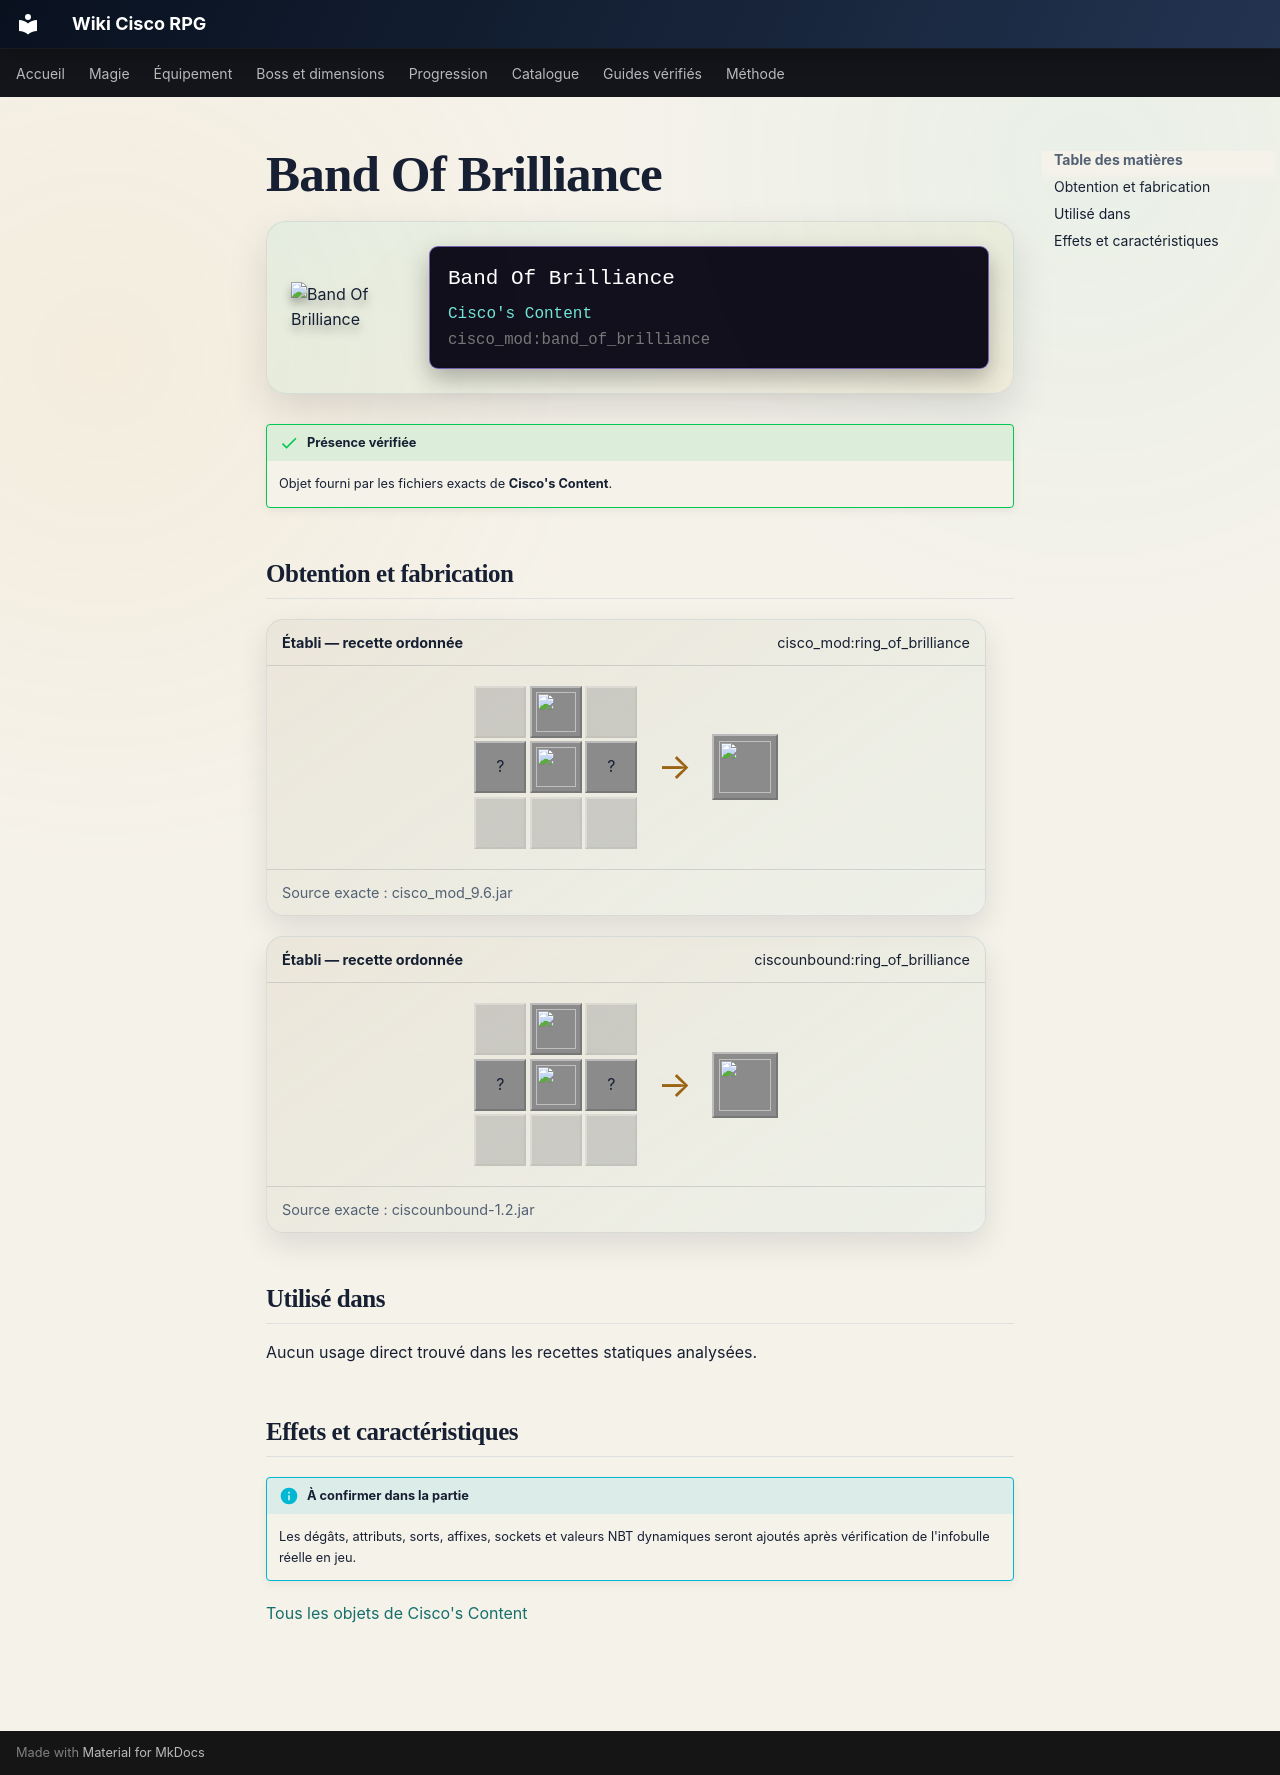

repository: Kloups-Dev/wiki-cisco-rpg · page: catalogue/objets/cisco_mod/band_of_brilliance/index.html · generator: mkdocs

# Band Of Brilliance

<div class="mc-item-showcase">
<img class="mc-item-icon" src="../../../../assets/generated/items/cisco_mod/band_of_brilliance.png" alt="Band Of Brilliance">
<div class="mc-tooltip-card">
<div class="mc-tooltip-card__name">Band Of Brilliance</div>
<div class="mc-tooltip-card__mod">Cisco&#x27;s Content</div>
<div class="mc-tooltip-card__id">cisco_mod:band_of_brilliance</div>
</div>
</div>

!!! success "Présence vérifiée"
    Objet fourni par les fichiers exacts de **Cisco's Content**.

## Obtention et fabrication

<div class="jei-recipe"><div class="jei-recipe__head"><strong>Établi — recette ordonnée</strong><span>cisco_mod:ring_of_brilliance</span></div><div class="jei-recipe__body"><div class="jei-grid"><span class="jei-slot jei-slot--empty"></span><a class="jei-slot" href="../../../../catalogue/objets/cisco_mod/brightsteel_ingot/" title="Brightsteel Alloy (cisco_mod:brightsteel_ingot)"><img src="../../../../assets/generated/items/cisco_mod/brightsteel_ingot.png" alt="" loading="lazy"></a><span class="jei-slot jei-slot--empty"></span><span class="jei-slot" title="Gold Ingot (minecraft:gold_ingot)">?</span><a class="jei-slot" href="../../../../catalogue/objets/cisco_mod/divine_core/" title="Divine Ruby (cisco_mod:divine_core)"><img src="../../../../assets/generated/items/cisco_mod/divine_core.png" alt="" loading="lazy"></a><span class="jei-slot" title="Gold Ingot (minecraft:gold_ingot)">?</span><span class="jei-slot jei-slot--empty"></span><span class="jei-slot jei-slot--empty"></span><span class="jei-slot jei-slot--empty"></span></div><span class="jei-arrow">→</span><span class="jei-slot jei-slot--result"><img src="../../../../assets/generated/items/cisco_mod/band_of_brilliance.png" alt=""></span></div><div class="jei-recipe__source">Source exacte : cisco_mod_9.6.jar</div></div>
<div class="jei-recipe"><div class="jei-recipe__head"><strong>Établi — recette ordonnée</strong><span>ciscounbound:ring_of_brilliance</span></div><div class="jei-recipe__body"><div class="jei-grid"><span class="jei-slot jei-slot--empty"></span><a class="jei-slot" href="../../../../catalogue/objets/cisco_mod/brightsteel_ingot/" title="Brightsteel Alloy (cisco_mod:brightsteel_ingot)"><img src="../../../../assets/generated/items/cisco_mod/brightsteel_ingot.png" alt="" loading="lazy"></a><span class="jei-slot jei-slot--empty"></span><span class="jei-slot" title="Gold Ingot (minecraft:gold_ingot)">?</span><a class="jei-slot" href="../../../../catalogue/objets/cisco_mod/divine_core/" title="Divine Ruby (cisco_mod:divine_core)"><img src="../../../../assets/generated/items/cisco_mod/divine_core.png" alt="" loading="lazy"></a><span class="jei-slot" title="Gold Ingot (minecraft:gold_ingot)">?</span><span class="jei-slot jei-slot--empty"></span><span class="jei-slot jei-slot--empty"></span><span class="jei-slot jei-slot--empty"></span></div><span class="jei-arrow">→</span><span class="jei-slot jei-slot--result"><img src="../../../../assets/generated/items/cisco_mod/band_of_brilliance.png" alt=""></span></div><div class="jei-recipe__source">Source exacte : ciscounbound-1.2.jar</div></div>

## Utilisé dans

Aucun usage direct trouvé dans les recettes statiques analysées.

## Effets et caractéristiques

!!! info "À confirmer dans la partie"
    Les dégâts, attributs, sorts, affixes, sockets et valeurs NBT dynamiques seront ajoutés après vérification de l'infobulle réelle en jeu.

[Tous les objets de Cisco's Content](../../../contenu/cisco-content.md)
